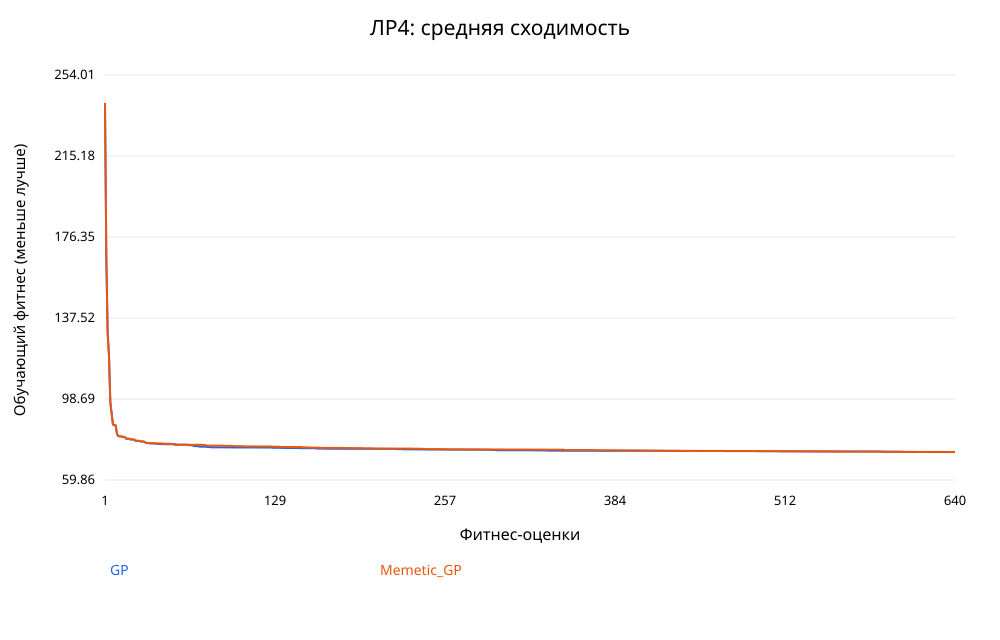

The data file committed next to this chart (first rows):
method, evaluation, minimum, mean, maximum
GP, 1, 75.84, 240.6, 469.4
GP, 2, 75.84, 166.3, 465.8
GP, 3, 75.84, 130.1, 407.7
GP, 4, 75.84, 119.4, 407.7
GP, 5, 75.84, 97.11, 196.8
GP, 6, 74.93, 91.7, 192.3
GP, 7, 74.93, 86.45, 160.3
GP, 8, 74.93, 86.16, 160.3
GP, 9, 74.93, 85.97, 160.3
GP, 10, 74.93, 82.08, 109.7
GP, 11, 74.93, 80.87, 89.52
GP, 12, 74.93, 80.84, 88.33
GP, 13, 74.93, 80.76, 88.33
GP, 14, 74.93, 80.58, 88.33
GP, 15, 74.93, 80.58, 88.33
GP, 16, 74.93, 80.36, 88.33
GP, 17, 74.93, 79.63, 88.26
GP, 18, 74.93, 79.63, 88.26
GP, 19, 74.93, 79.63, 88.26
GP, 20, 74.93, 79.32, 88.26
GP, 21, 74.93, 79.28, 88.26
GP, 22, 74.93, 79.28, 88.26
GP, 23, 74.93, 79.15, 88.26
GP, 24, 74.93, 78.65, 85.78
GP, 25, 74.93, 78.65, 85.78
GP, 26, 74.93, 78.65, 85.78
GP, 27, 74.93, 78.55, 85.78
GP, 28, 74.93, 78.29, 85.78
GP, 29, 74.93, 78.28, 85.78
GP, 30, 74.93, 78.28, 85.78
GP, 31, 74.93, 78.02, 85.78
GP, 32, 74.93, 77.64, 85.78
GP, 33, 74.93, 77.64, 85.78
GP, 34, 74.93, 77.49, 84
GP, 35, 74.93, 77.4, 84
GP, 36, 74.93, 77.4, 84
GP, 37, 74.93, 77.4, 84
GP, 38, 74.93, 77.39, 84
GP, 39, 74.93, 77.39, 84
GP, 40, 74.93, 77.2, 84
GP, 41, 74.93, 77.2, 84
GP, 42, 74.93, 77.08, 83.62
GP, 43, 74.93, 77.06, 83.62
GP, 44, 74.93, 77.04, 83.62
GP, 45, 74.93, 77.04, 83.62
GP, 46, 74.93, 77.01, 83.62
GP, 47, 74.93, 77.01, 83.62
GP, 48, 74.93, 77.01, 83.62
GP, 49, 74.93, 77.01, 83.62
GP, 50, 74.93, 77.01, 83.62
GP, 51, 74.93, 77.01, 83.62
GP, 52, 74.93, 77.01, 83.62
GP, 53, 74.93, 77.01, 83.62
GP, 54, 74.93, 77.01, 83.62
GP, 55, 74.93, 76.81, 83.62
GP, 56, 74.93, 76.8, 83.62
GP, 57, 74.93, 76.8, 83.62
GP, 58, 74.93, 76.8, 83.62
GP, 59, 74.93, 76.8, 83.62
GP, 60, 74.93, 76.8, 83.62
... 1,220 more rows
